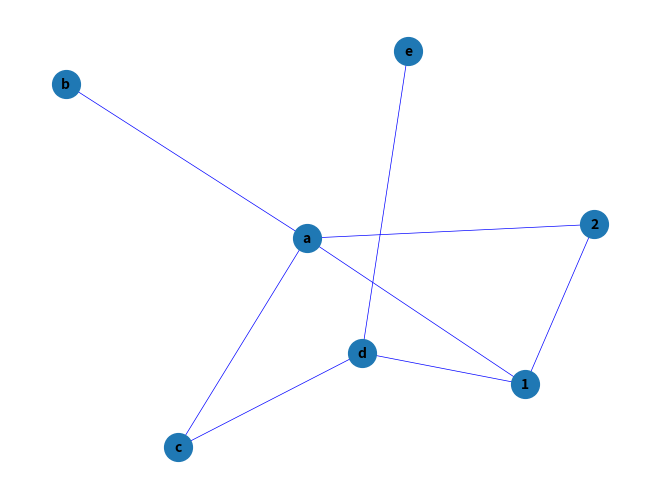
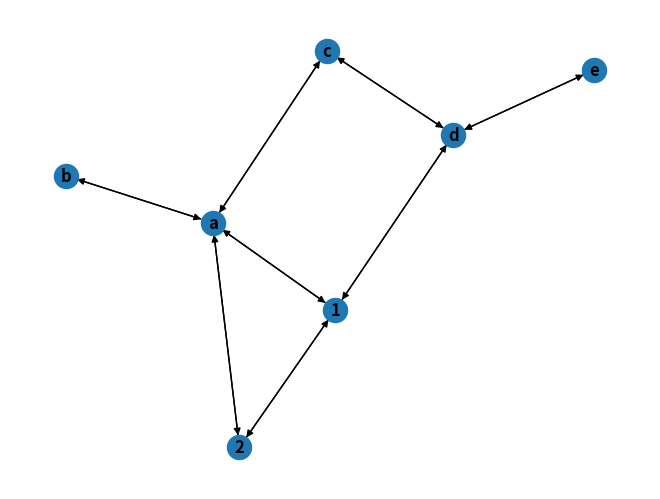

Write the Python code that produced these figures, in order.
import numpy as np
import networkx as nx
import matplotlib.pyplot as plt

G=nx.Graph()
G.add_node("a")
G.add_nodes_from(["b","c"])

G.add_edge(1,2)
edge = ("d", "e")
G.add_edge(*edge)
edge = ("a", "b")
G.add_edge(*edge)

print("Nodes of graph: ")
print(G.nodes())
print("Edges of graph: ")
print(G.edges())
G.add_edges_from([("a","c"),("c","d"), ("a",1), (1,"d"), ("a",2)])

nx.draw(G, with_labels=True, font_weight='bold',node_size=400,width=0.5,font_size=10,label='Mygraph',edge_color='b')
plt.show()

def pagerank(G, alpha=0.85, personalization=None,
             max_iter=10, tol=1.0e-6, nstart=None, weight='weight',
             dangling=None):
    if len(G) == 0:
        return {}

    if not G.is_directed():
        D = G.to_directed()
    else:
        D = G

        # Create a copy in (right) stochastic form
    W = nx.stochastic_graph(D, weight=weight)
    N = W.number_of_nodes()

    nx.draw(D, with_labels=True, font_weight='bold')
    plt.show()


    # Choose fixed starting vector if not given
    if nstart is None:
        x = dict.fromkeys(W, 1.0 / N)
    else:
        # Normalized nstart vector
        s = float(sum(nstart.values()))
        x = dict((k, v / s) for k, v in nstart.items())

    if personalization is None:

        # Assign uniform personalization vector if not given
        p = dict.fromkeys(W, 1.0 / N)
    else:
        missing = set(G) - set(personalization)
        if missing:
            raise NetworkXError('Personalization dictionary '
                                'must have a value for every node. '
                                'Missing nodes %s' % missing)
        s = float(sum(personalization.values()))
        p = dict((k, v / s) for k, v in personalization.items())

    if dangling is None:

        # Use personalization vector if dangling vector not specified
        dangling_weights = p
    else:
        missing = set(G) - set(dangling)
        if missing:
            raise NetworkXError('Dangling node dictionary '
                                'must have a value for every node. '
                                'Missing nodes %s' % missing)
        s = float(sum(dangling.values()))
        dangling_weights = dict((k, v / s) for k, v in dangling.items())
    dangling_nodes = [n for n in W if W.out_degree(n, weight=weight) == 0.0]

    # power iteration: make up to max_iter iterations
    for _ in range(max_iter):
        xlast = x
        x = dict.fromkeys(xlast.keys(), 0)
        danglesum = alpha * sum(xlast[n] for n in dangling_nodes)
        for n in x:

            # this matrix multiply looks odd because it is
            # doing a left multiply x^T=xlast^T*W
            for nbr in W[n]:
                x[nbr] += alpha * xlast[n] * W[n][nbr][weight]
            x[n] += danglesum * dangling_weights[n] + (1.0 - alpha) * p[n]

        # check convergence, l1 norm
        err = sum([abs(x[n] - xlast[n]) for n in x])
        if err < N * tol:
            return x
    raise NetworkXError('pagerank: power iteration failed to converge '
                        'in %d iterations.' % max_iter)


pagerank(G,alpha=0.85, personalization=None,
             max_iter=100, tol=1.0e-6, nstart=None, weight='weight',
             dangling=None)
